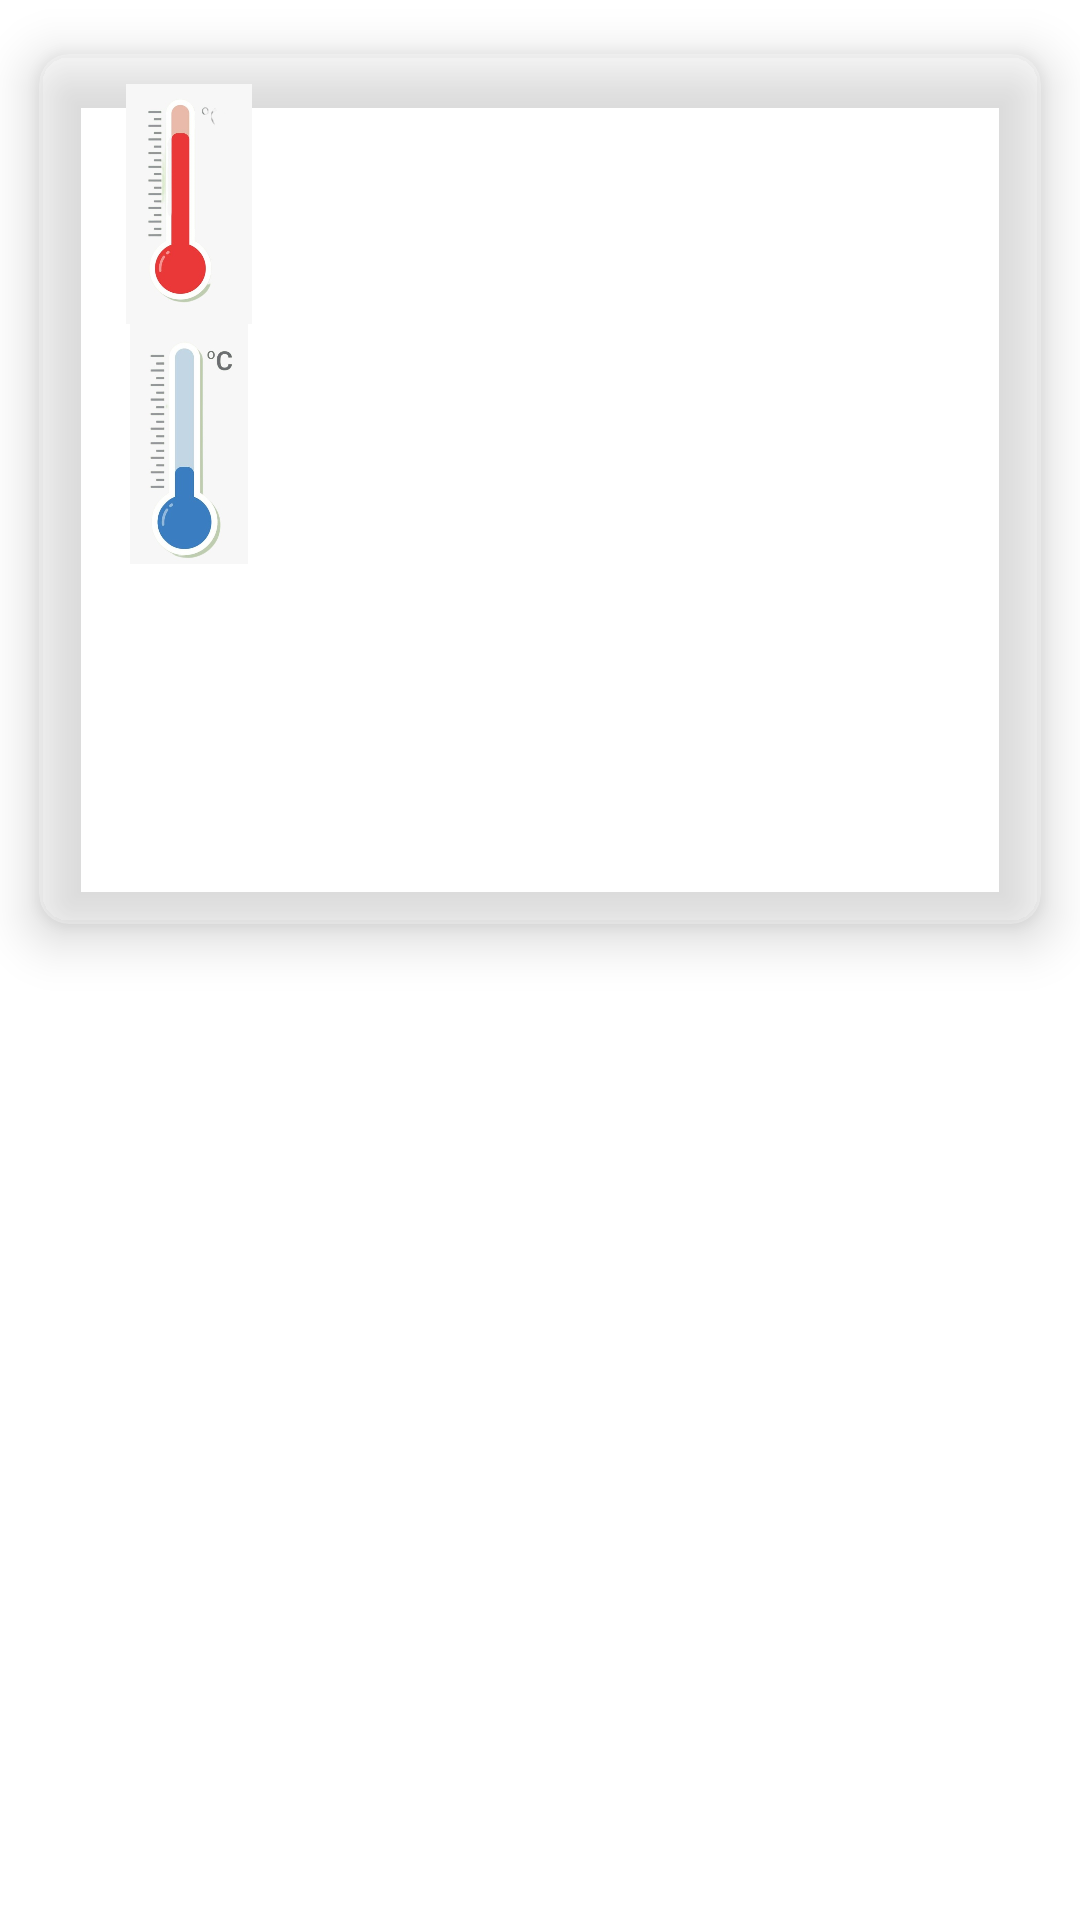

The Android layout XML behind this screen, and the referenced resources:
<!-- AndroidManifest.xml: application theme Theme.MobileAccuWeatherApp -->
<!-- res/layout/fragment_five_day_weather.xml -->
<?xml version="1.0" encoding="utf-8"?>
<FrameLayout xmlns:android="http://schemas.android.com/apk/res/android"
    xmlns:card_view="http://schemas.android.com/apk/res-auto"
    xmlns:tools="http://schemas.android.com/tools"
    android:layout_width="match_parent"
    android:layout_height="match_parent"
    tools:context=".FiveDayWeather">
    
    <androidx.cardview.widget.CardView
        android:layout_width="match_parent"
        android:layout_height="326dp"
        card_view:cardBackgroundColor="@color/opa"
        card_view:cardCornerRadius="10dp"
        card_view:cardElevation="10dp"
        card_view:cardUseCompatPadding="true"
        card_view:contentPadding="10dp">
        <LinearLayout
            android:layout_width="match_parent"
            android:layout_height="wrap_content"
            android:orientation="vertical">
            <LinearLayout
                android:layout_width="match_parent"
                android:layout_height="match_parent"
                android:orientation="horizontal">
                <ImageView
                    android:layout_width="80dp"
                    android:layout_height="80dp"
                    android:src="@drawable/max_temp"/>
                <TextView
                    android:id="@+id/txt_maxTemp"
                    android:layout_width="200sp"
                    android:layout_height="80dp"
                    android:layout_marginLeft="10dp"/>
            </LinearLayout>
            <LinearLayout
                android:layout_width="match_parent"
                android:layout_height="match_parent"
                android:orientation="horizontal">
                <ImageView
                    android:layout_width="80dp"
                    android:layout_height="80dp"
                    android:src="@drawable/min_temp"/>
                <TextView
                    android:id="@+id/txt_minTemp"
                    android:layout_width="200sp"
                    android:layout_height="80dp"
                    android:layout_marginLeft="10dp"/>
            </LinearLayout>
        </LinearLayout>
    </androidx.cardview.widget.CardView>
</FrameLayout>
<!-- resources referenced by this layout -->
<resources>
  <color name="opa">#46FFFFFF</color>
  <!-- drawable max_temp: jpeg bitmap (drawable-v24, 15413 bytes) -->
  <!-- drawable min_temp: jpeg bitmap (drawable-v24, 17895 bytes) -->
  <style name="Theme.MobileAccuWeatherApp" parent="Theme.MaterialComponents.DayNight.DarkActionBar">
          
          <item name="colorPrimary">@color/purple_500</item>
          <item name="colorPrimaryVariant">@color/purple_700</item>
          <item name="colorOnPrimary">@color/white</item>
          
          <item name="colorSecondary">@color/teal_200</item>
          <item name="colorSecondaryVariant">@color/teal_700</item>
          <item name="colorOnSecondary">@color/black</item>
          
          <item name="android:statusBarColor" tools:targetApi="l">?attr/colorPrimaryVariant</item>
          
      </style>
  <color name="purple_500">#FF6200EE</color>
  <color name="purple_700">#FF3700B3</color>
  <color name="white">#FFFFFFFF</color>
  <color name="teal_200">#FF03DAC5</color>
  <color name="teal_700">#FF018786</color>
  <color name="black">#FF000000</color>
</resources>
